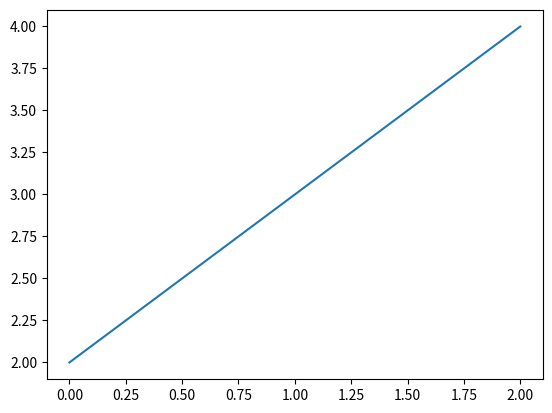

The matplotlib source for this figure:
import matplotlib.pyplot as plt
# nice test
plt.plot([0, 1, 2], [2, 3, 4])
plt.show()